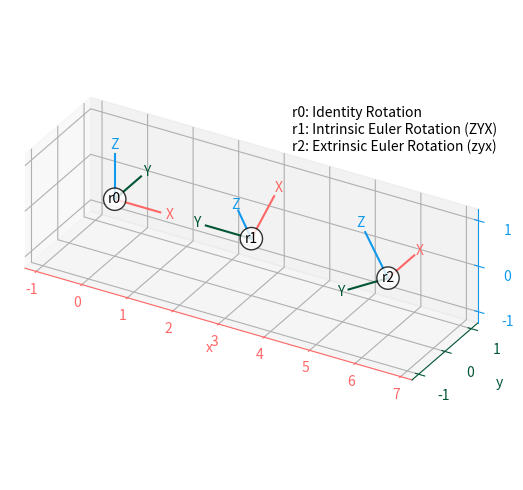

This chart was generated by the following Python code:
import numpy as np
from scipy.spatial.transform import Rotation as R
import matplotlib.pyplot as plt

def plot_rotated_axes(ax, r, name=None, offset=(0, 0, 0), scale=1):
    colors = ("#FF6666", "#005533", "#1199EE")
    loc = np.array([offset, offset])
    for i, (axis, c) in enumerate(zip((ax.xaxis, ax.yaxis, ax.zaxis), colors)):
        axlabel = axis.axis_name
        axis.set_label_text(axlabel)
        axis.label.set_color(c)
        axis.line.set_color(c)
        axis.set_tick_params(colors=c)
        line = np.zeros((2, 3))
        line[1, i] = scale
        line_rot = r.apply(line)
        line_plot = line_rot + loc
        ax.plot(line_plot[:, 0], line_plot[:, 1], line_plot[:, 2], c)
        text_loc = line[1] * 1.2
        text_loc_rot = r.apply(text_loc)
        text_plot = text_loc_rot + loc[0]
        ax.text(*text_plot, axlabel.upper(), color=c, va='center', ha='center')
    ax.text(*offset, name, color='k', va='center', ha='center', bbox={'fc': 'w', 'alpha': 0.8, 'boxstyle': 'circle'})

def rotation_scipy():
    # 恒等变换，不进行旋转
    r0 = R.identity()
    # 内旋旋转
    r1 = R.from_euler('ZYX', [90, -30, 0], degrees=True)
    # 外旋旋转
    r2 = R.from_euler('zyx', [90, -30, 0], degrees=True)

    print(r2.as_matrix())

    ax = plt.figure().add_subplot(projection='3d', proj_type='ortho')
    plot_rotated_axes(ax, r0, name='r0', offset=(0, 0, 0))
    plot_rotated_axes(ax, r1, name='r1', offset=(3, 0, 0))
    plot_rotated_axes(ax, r2, name='r2', offset=(6, 0, 0))
    _ = ax.annotate(
        "r0: Identity Rotation\n"
        "r1: Intrinsic Euler Rotation (ZYX)\n"
        "r2: Extrinsic Euler Rotation (zyx)",
        xy=(0.6, 0.7), xycoords="axes fraction", ha="left"
    )

    ax.set(xlim=(-1.25, 7.25), ylim=(-1.25, 1.25), zlim=(-1.25, 1.25))
    ax.set(xticks=range(-1, 8), yticks=[-1, 0, 1], zticks=[-1, 0, 1])
    ax.set_aspect("equal", adjustable="box")
    ax.figure.set_size_inches(6, 5)
    plt.tight_layout()

    plt.show()

rotation_scipy()